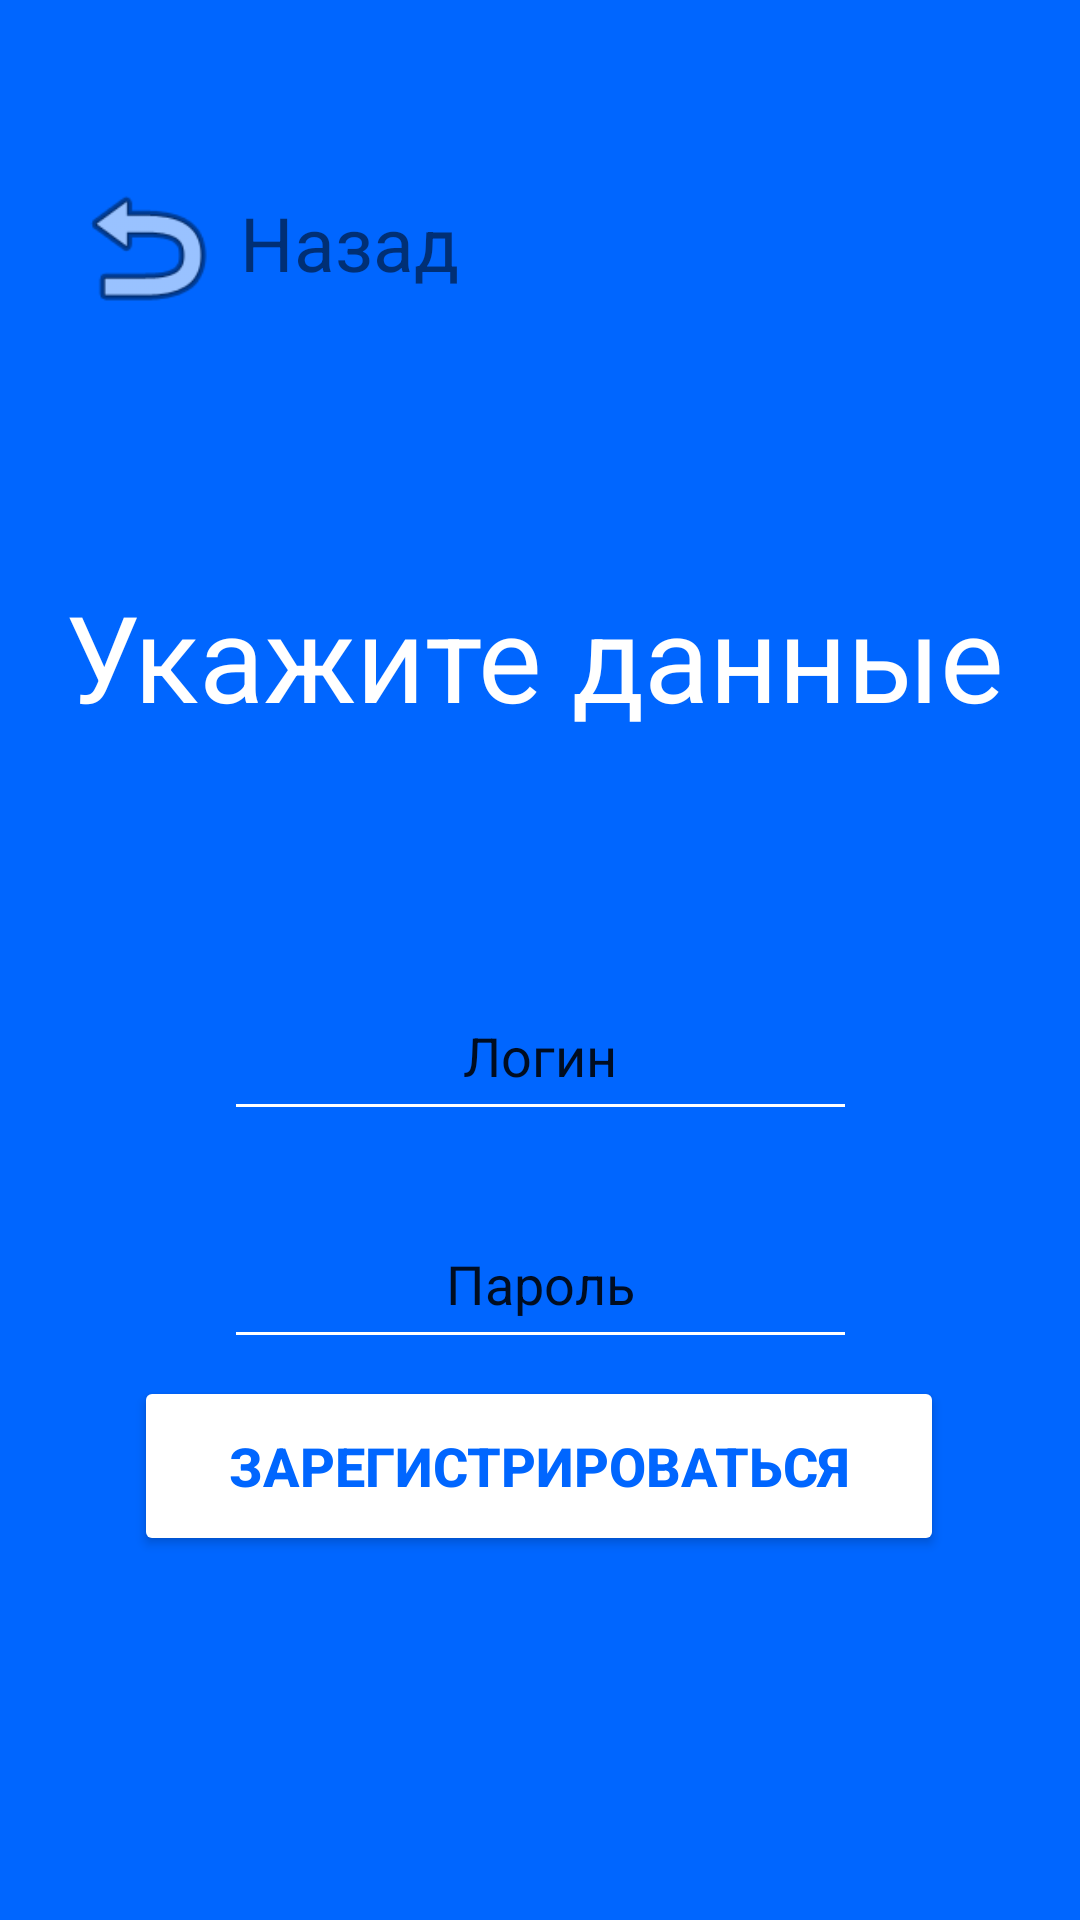

Reconstruct the res/layout file that produces this screen, plus the resources it refers to.
<!-- AndroidManifest.xml: application theme Theme.TransCargo -->
<!-- res/layout/activity_registration.xml -->
<?xml version="1.0" encoding="utf-8"?>
<androidx.constraintlayout.widget.ConstraintLayout xmlns:android="http://schemas.android.com/apk/res/android"
    xmlns:app="http://schemas.android.com/apk/res-auto"
    xmlns:tools="http://schemas.android.com/tools"
    android:id="@+id/main"
    android:layout_width="match_parent"
    android:layout_height="match_parent"
    android:background="#0066FF"
    tools:context=".Registration">

    <ImageView
        android:id="@+id/imageView2"
        android:layout_width="66dp"
        android:layout_height="53dp"
        android:layout_marginStart="16dp"
        android:layout_marginTop="56dp"
        android:contentDescription="Назад"

        android:onClick="onClick"
        app:layout_constraintStart_toStartOf="parent"
        app:layout_constraintTop_toTopOf="parent"
        app:srcCompat="@android:drawable/ic_menu_revert" />

    <TextView
        android:id="@+id/textView"
        android:layout_width="102dp"
        android:layout_height="56dp"
        android:layout_marginStart="80dp"
        android:layout_marginTop="64dp"
        android:clickable="true"
        android:focusable="true"
        android:onClick="onClick"
        android:text="Назад"
        android:textColor="@color/gray"
        android:textSize="25sp"
        app:layout_constraintStart_toStartOf="parent"
        app:layout_constraintTop_toTopOf="parent" />

    <com.google.android.material.textfield.TextInputEditText
        android:id="@+id/textInputPassword"
        android:layout_width="211dp"
        android:layout_height="53dp"
        android:layout_marginTop="400dp"
        android:backgroundTint="@color/white"
        android:gravity="center"
        android:hint="Пароль"
        android:textColor="@color/gray"
        android:textColorHint="@color/gray"
        app:layout_constraintEnd_toEndOf="parent"
        app:layout_constraintStart_toStartOf="parent"
        app:layout_constraintTop_toTopOf="parent" />

    <com.google.android.material.textfield.TextInputEditText
        android:id="@+id/textInputEmail"
        android:layout_width="211dp"
        android:layout_height="53dp"
        android:layout_marginTop="324dp"
        android:backgroundTint="@color/white"
        android:gravity="center"
        android:hint="Логин"
        android:inputType="textNoSuggestions"
        android:textColor="@color/gray"
        android:textColorHint="@color/gray"
        app:errorEnabled="false"
        app:boxStrokeWidth="0dp"
        app:boxStrokeWidthFocused="0dp"
        app:layout_constraintEnd_toEndOf="parent"
        app:layout_constraintStart_toStartOf="parent"
        app:layout_constraintTop_toTopOf="parent" />

    <Button
        android:id="@+id/button2"
        android:layout_width="270dp"
        android:layout_height="60dp"
        android:layout_marginTop="452dp"
        android:backgroundTint="#FFFFFF"
        android:insetBottom="6dp"
        android:onClick="onRegistration"
        android:text="Зарегистрироваться"
        android:textAlignment="center"
        android:textAllCaps="true"
        android:textColor="#0066FF"
        android:textSize="18sp"
        android:textStyle="bold"
        app:layout_constraintBottom_toBottomOf="parent"
        app:layout_constraintHorizontal_bias="0.496"
        app:layout_constraintLeft_toLeftOf="parent"
        app:layout_constraintRight_toRightOf="parent"
        app:layout_constraintTop_toTopOf="parent"
        app:layout_constraintVertical_bias="0.052" />

    <TextView
        android:id="@+id/textView4"
        android:layout_width="317dp"
        android:layout_height="50dp"
        android:layout_gravity="center"
        android:layout_marginTop="192dp"
        android:text="Укажите данные"
        android:textColor="@color/white"
        android:textSize="40sp"
        app:layout_constraintEnd_toEndOf="parent"
        app:layout_constraintStart_toStartOf="parent"
        app:layout_constraintTop_toTopOf="parent" />
</androidx.constraintlayout.widget.ConstraintLayout>
<!-- resources referenced by this layout -->
<resources>
  <style name="Theme.TransCargo" parent="Base.Theme.TransCargo" />
  <style name="Base.Theme.TransCargo" parent="Theme.MaterialComponents.DayNight.NoActionBar">
          
          <item name="colorPrimary">@color/white</item>
          <item name="android:statusBarColor">@color/white</item>
      </style>
  <!-- not gathered from this repository: default colours our renderer supplied (Android Studio template values) -->
  <color name="white">#FFFFFFFF</color>
</resources>
